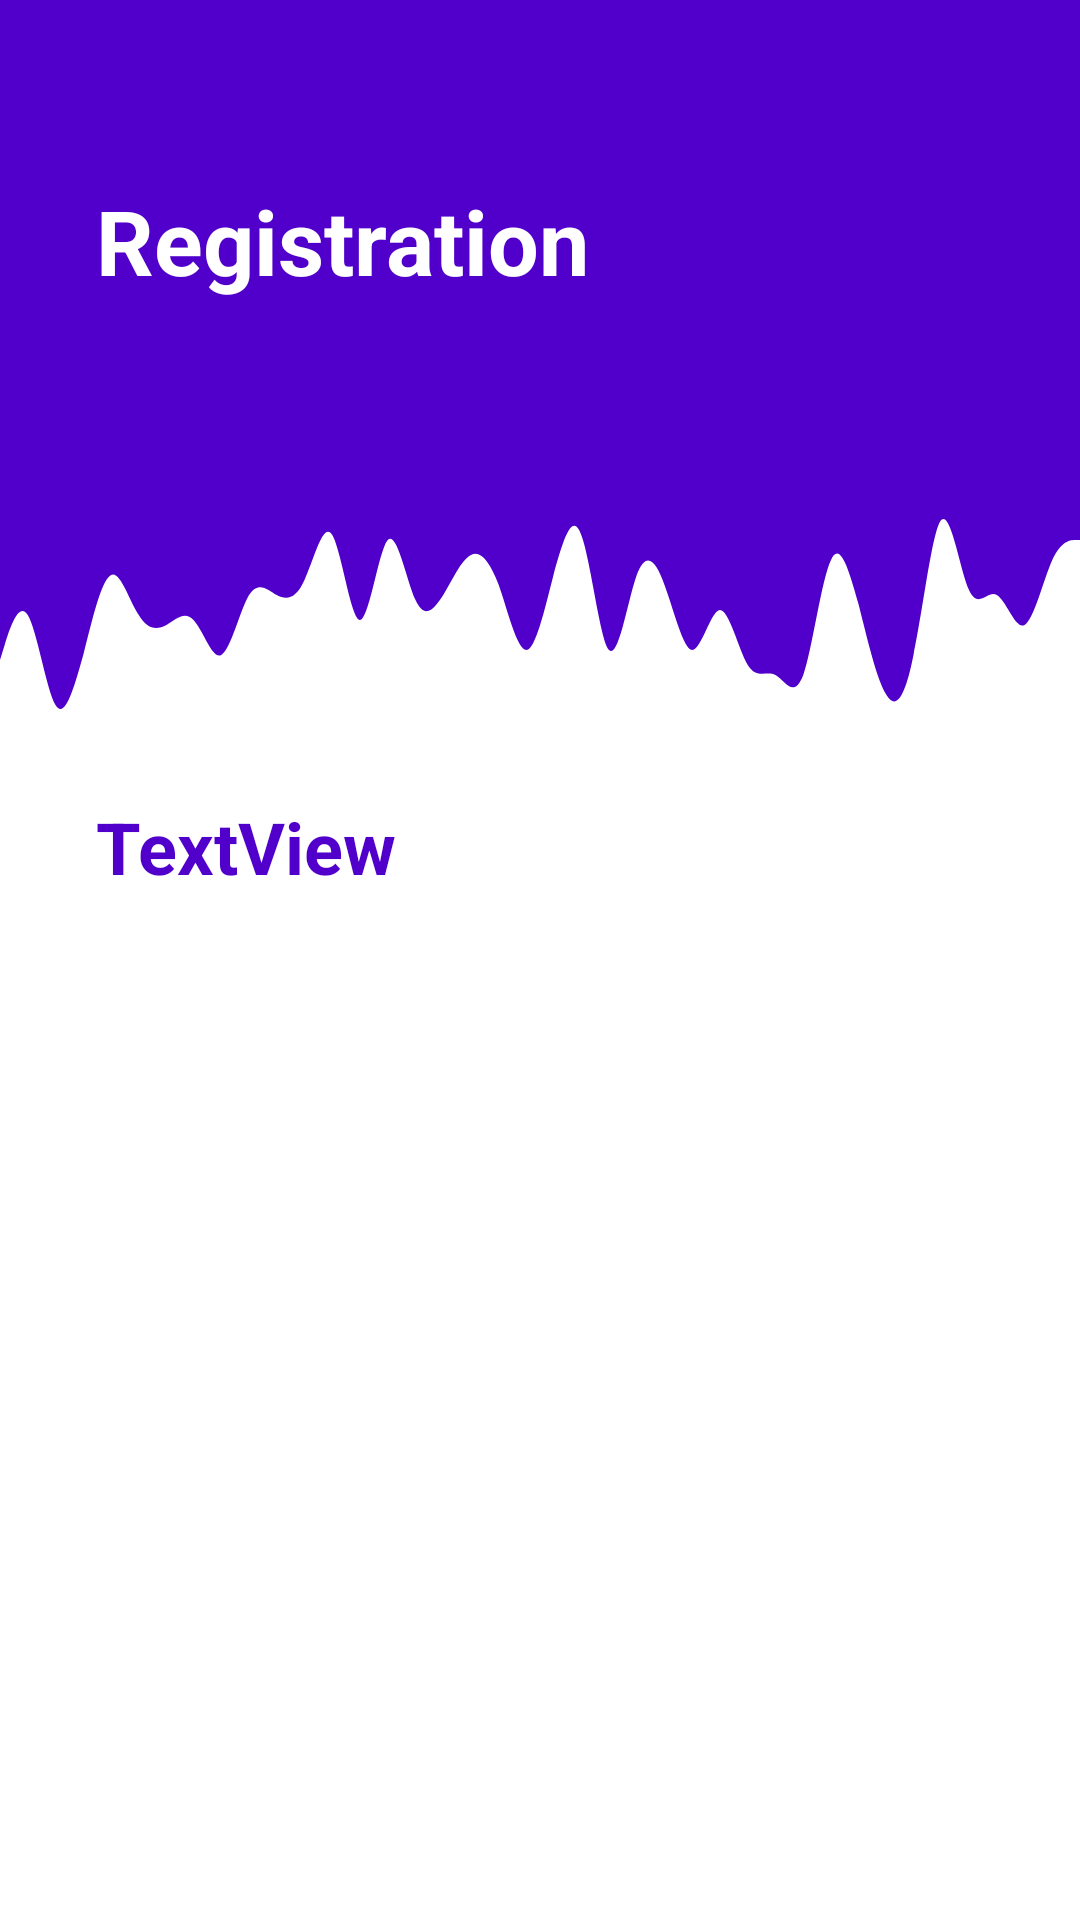

Write the Android layout XML for this screen, with the resource values it uses.
<!-- AndroidManifest.xml: application theme Theme.EmailcheckLab -->
<!-- res/layout/activity_regist.xml -->
<?xml version="1.0" encoding="utf-8"?>
<androidx.constraintlayout.widget.ConstraintLayout xmlns:android="http://schemas.android.com/apk/res/android"
    xmlns:app="http://schemas.android.com/apk/res-auto"
    xmlns:tools="http://schemas.android.com/tools"
    android:layout_width="match_parent"
    android:layout_height="match_parent"
    tools:context=".RegisteredActivity">

    <View
        android:id="@+id/view"
        android:layout_width="0dp"
        android:layout_height="150dp"
        android:background="@color/the_wave"
        app:layout_constraintEnd_toEndOf="parent"
        app:layout_constraintStart_toStartOf="parent"
        app:layout_constraintTop_toTopOf="parent" />

    <ImageView
        android:id="@+id/imageView"
        android:layout_width="100dp"
        android:layout_height="100dp"
        android:layout_marginTop="32dp"
        android:layout_marginEnd="16dp"
        app:layout_constraintEnd_toEndOf="@+id/view"
        app:layout_constraintTop_toTopOf="parent"
        app:srcCompat="@drawable/baseline_person_24" />

    <TextView
        android:id="@+id/textView"
        android:layout_width="0dp"
        android:layout_height="wrap_content"
        android:layout_marginStart="32dp"
        android:layout_marginTop="60dp"
        android:text="@string/registration"
        android:textColor="@color/white"
        android:textSize="30sp"
        android:textStyle="bold"
        app:layout_constraintEnd_toStartOf="@+id/imageView"
        app:layout_constraintHorizontal_bias="0.502"
        app:layout_constraintStart_toStartOf="@+id/view"
        app:layout_constraintTop_toTopOf="@+id/view" />

    <View
        android:id="@+id/view3"
        android:layout_width="0dp"
        android:layout_height="100dp"
        android:background="@drawable/wave"
        app:layout_constraintEnd_toEndOf="parent"
        app:layout_constraintStart_toStartOf="parent"
        app:layout_constraintTop_toBottomOf="@+id/view" />

    <TextView
        android:id="@+id/registered_textView"
        android:layout_width="0dp"
        android:layout_height="wrap_content"
        android:layout_marginStart="32dp"
        android:layout_marginTop="16dp"
        android:layout_marginEnd="32dp"
        android:text="TextView"
        android:textColor="@color/the_wave"
        android:textSize="24sp"
        android:textStyle="bold"
        app:layout_constraintEnd_toEndOf="parent"
        app:layout_constraintStart_toStartOf="parent"
        app:layout_constraintTop_toBottomOf="@+id/view3" />
</androidx.constraintlayout.widget.ConstraintLayout>
<!-- resources referenced by this layout -->
<resources>
  <color name="the_wave">#5000ca</color>
  <color name="white">#FFFFFFFF</color>
  <!-- drawable wave: vector/xml drawable (drawable, 2195 chars, omitted) -->
  <string name="registration">Registration</string>
  <style name="Theme.EmailcheckLab" parent="Theme.MaterialComponents.DayNight.NoActionBar">
          
          <item name="colorPrimary">@color/the_wave</item>
          <item name="colorPrimaryVariant">@color/black</item>
          <item name="colorOnPrimary">@color/white</item>
          
          <item name="colorSecondary">@color/teal_200</item>
          <item name="colorSecondaryVariant">@color/teal_700</item>
          <item name="colorOnSecondary">@color/black</item>
          
          <item name="android:statusBarColor">?attr/colorPrimaryVariant</item>
          
      </style>
  <color name="black">#FF000000</color>
  <color name="teal_200">#FF03DAC5</color>
  <color name="teal_700">#FF018786</color>
</resources>
